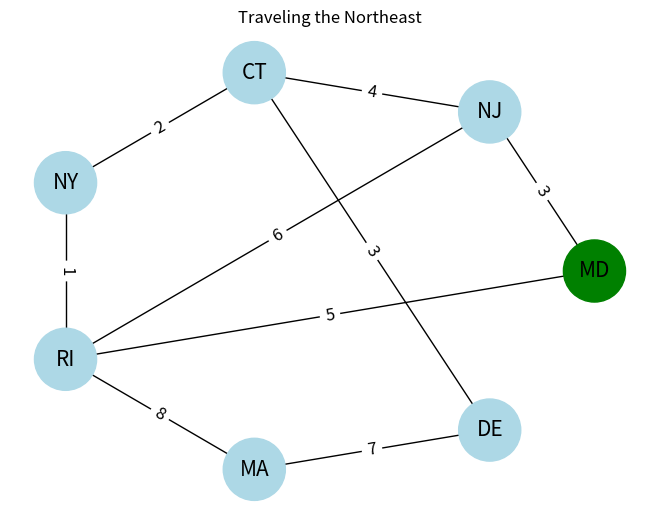

This figure's Python source:
# Visualizing with code from Sohum
import matplotlib.pyplot as plt
import networkx as nx

# Create a sample graph using networkx
G = nx.Graph()

# Adding nodes (locations)
nodes = ["MD", "NJ", "CT", "NY", "RI", "MA", "DE"]
G.add_nodes_from(nodes)

# Adding edges with weights (paths and their costs)
edges = [
    ("MD", "NJ", 3),
    ("NJ", "RI", 6),
    ("MD", "RI", 5),
    ("NJ", "CT", 4),
    ("RI", "NY", 1),
    ("NY", "CT", 2),
    ("RI", "MA", 8),
    ("MA", "DE", 7),
    ("CT", "DE", 3),
]

G.add_weighted_edges_from(edges)

color_map = [
    "green",
    "lightblue",
    "lightblue",
    "lightblue",
    "lightblue",
    "lightblue",
    "lightblue",
]
edges_color_map = [
    "black",
    "black",
    "black",
    "black",
    "black",
    "black",
    "black",
    "black",
    "black",
]


# Drawing the graph
pos = nx.circular_layout(G, scale=1)
nx.draw(
    G,
    pos,
    with_labels=True,
    node_size=2000,
    node_color=color_map,
    edge_color=edges_color_map,
    font_size=15,
)
labels = nx.get_edge_attributes(G, "weight")
nx.draw_networkx_edge_labels(G, pos, edge_labels=labels, font_size=12)

plt.title("Traveling the Northeast")
plt.show()
